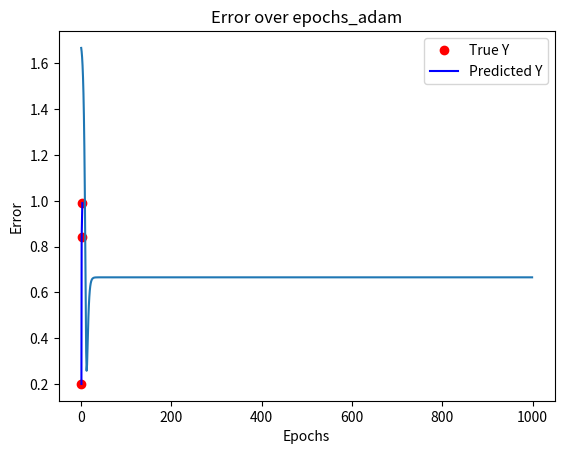

Write the Python code that produced this figure.
import numpy as np
import matplotlib.pyplot as plt

X = [0.5, 1.0, 2.5]
Y = [0.2, 0.84, 0.99]


def f(x, w, b):
    return 1 /(1+np.exp(-(w*x + b)))


def error(w, b):
    err = 0
    for (x, y) in zip(X, Y):
        fx = f(x, w, b)
        err += (fx-y) ** 2
    return err


def grad_w(x, y, w, b):
    fx = f(x, w, b)
    return fx * (1 - fx) * (fx -y)


def grad_b(x, y, w, b):
    fx = f(x, w, b)
    return fx * (1 - fx) * (fx - y) * x


def do_adam():
    max_epochs, w, b, eta, e = 1000, -2.0, -2.0, 0.1, .0000001
    beta1, beta2 = 0.5, 0.5
    errors, epochs = [], []
    prev_mt_w, prev_mt_b, prev_vt_w, prev_vt_b = 0, 0, 0, 0
    for epoch in range(max_epochs):
        dw, db = 0, 0
        for (x, y) in zip(X, Y):
            dw = grad_w(x, y, w, b)
            db = grad_b(x, y, w, b)

        mt_w = beta1 * prev_mt_w + (1 - beta1) * dw
        mt_b = beta1 * prev_mt_b + (1-beta1) * db
        vt_w = beta2 * prev_vt_w + (1 - beta2) * (dw ** 2)
        vt_b = beta2 * prev_vt_b + (1 - beta2) * (db ** 2)

        vt_w /= (1 - beta2)
        vt_b /= (1 - beta2)
        mt_w /= 1 - beta1
        mt_b /= 1 - beta1

        w = w - eta * mt_w/(np.sqrt(vt_w)+e)
        b = b - eta * mt_b/(np.sqrt(vt_b)+e)

        prev_mt_w, prev_mt_b = mt_w, mt_b
        prev_vt_w, prev_vt_b = vt_w, vt_b

        curr_error = error(w, b)
        errors.append(curr_error)
        epochs.append(epoch)

        if epoch == 999:
            y_pred = [f(x, w, b) for x in X]
            plt.plot(X, Y, 'ro', label='True Y')
            plt.plot(X, Y, 'b-', label='Predicted Y')
            plt.title(f'Epoch {epoch}')
            plt.legend()
            plt.show()

    plt.plot(epochs, errors)
    plt.title('Error over epochs_adam')
    plt.xlabel('Epochs')
    plt.ylabel('Error')
    plt.show()


if __name__ == "__main__":
    do_adam()

